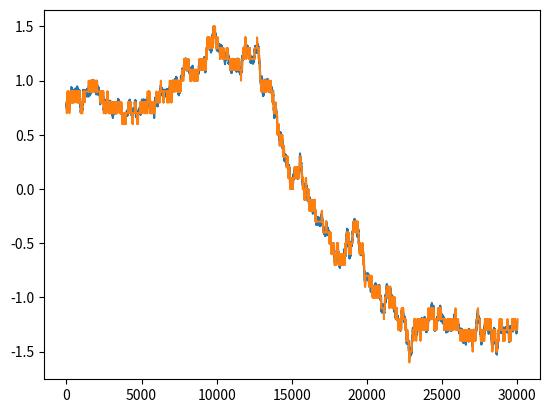

Reproduce this figure in Python. (Note: this script raises an exception after producing the figure.)
import numpy as np
import matplotlib.pyplot as plt
import random

starting = 0
values = [starting]
for i in range(30000):
    values.append(values[-1] + np.random.normal())

values = (values - np.mean(values)) / np.std(values)
plt.plot(values)


rounded_values = []
for value in values:
    rounded_values.append(round(value, 1))

plt.plot(rounded_values)


states = set(rounded_values)
import pandas as pd
policy = pd.DataFrame(0, index=states, columns=['buy', 'sell'])


def find_action(policy, current_value):
    
    if policy.loc[current_value,:].sum() == 0:
        return random.choice([ 'buy', 'sell'])

    return policy.columns[policy.loc[current_value,:].argmax()]


def update_policy(reward, current_state_value, action):
    
    LEARNING_RATE = 0.1
    MAX_REWARD = 10
    DISCOUNT_FACTOR = 0.05
    
    return LEARNING_RATE * (reward + DISCOUNT_FACTOR * MAX_REWARD - policy.loc[current_state_value,action])


past_state_value = 0
past_action = 'buy'
total_reward = 0.
rewards = []

for i, current_state_value in enumerate(rounded_values):
    
    # do the action
    action = find_action(policy, current_state_value)
    
    
    # also compute reward from previous action and update state
    if past_action == 'buy':
        reward = current_state_value - past_state_value
        
    if past_action == 'sell':
        reward = past_state_value - current_state_value
    
    total_reward = total_reward + float(reward)
    
    policy.loc[current_state_value, action] = policy.loc[current_state_value, action] + update_policy(reward, current_state_value,action)
    
    #print(policy)
    rewards.append(total_reward)
    
    past_action = action
    past_state_value = current_state_value


plt.plot(rewards)

import seaborn as sns
sns.heatmap(policy.sort_index())
